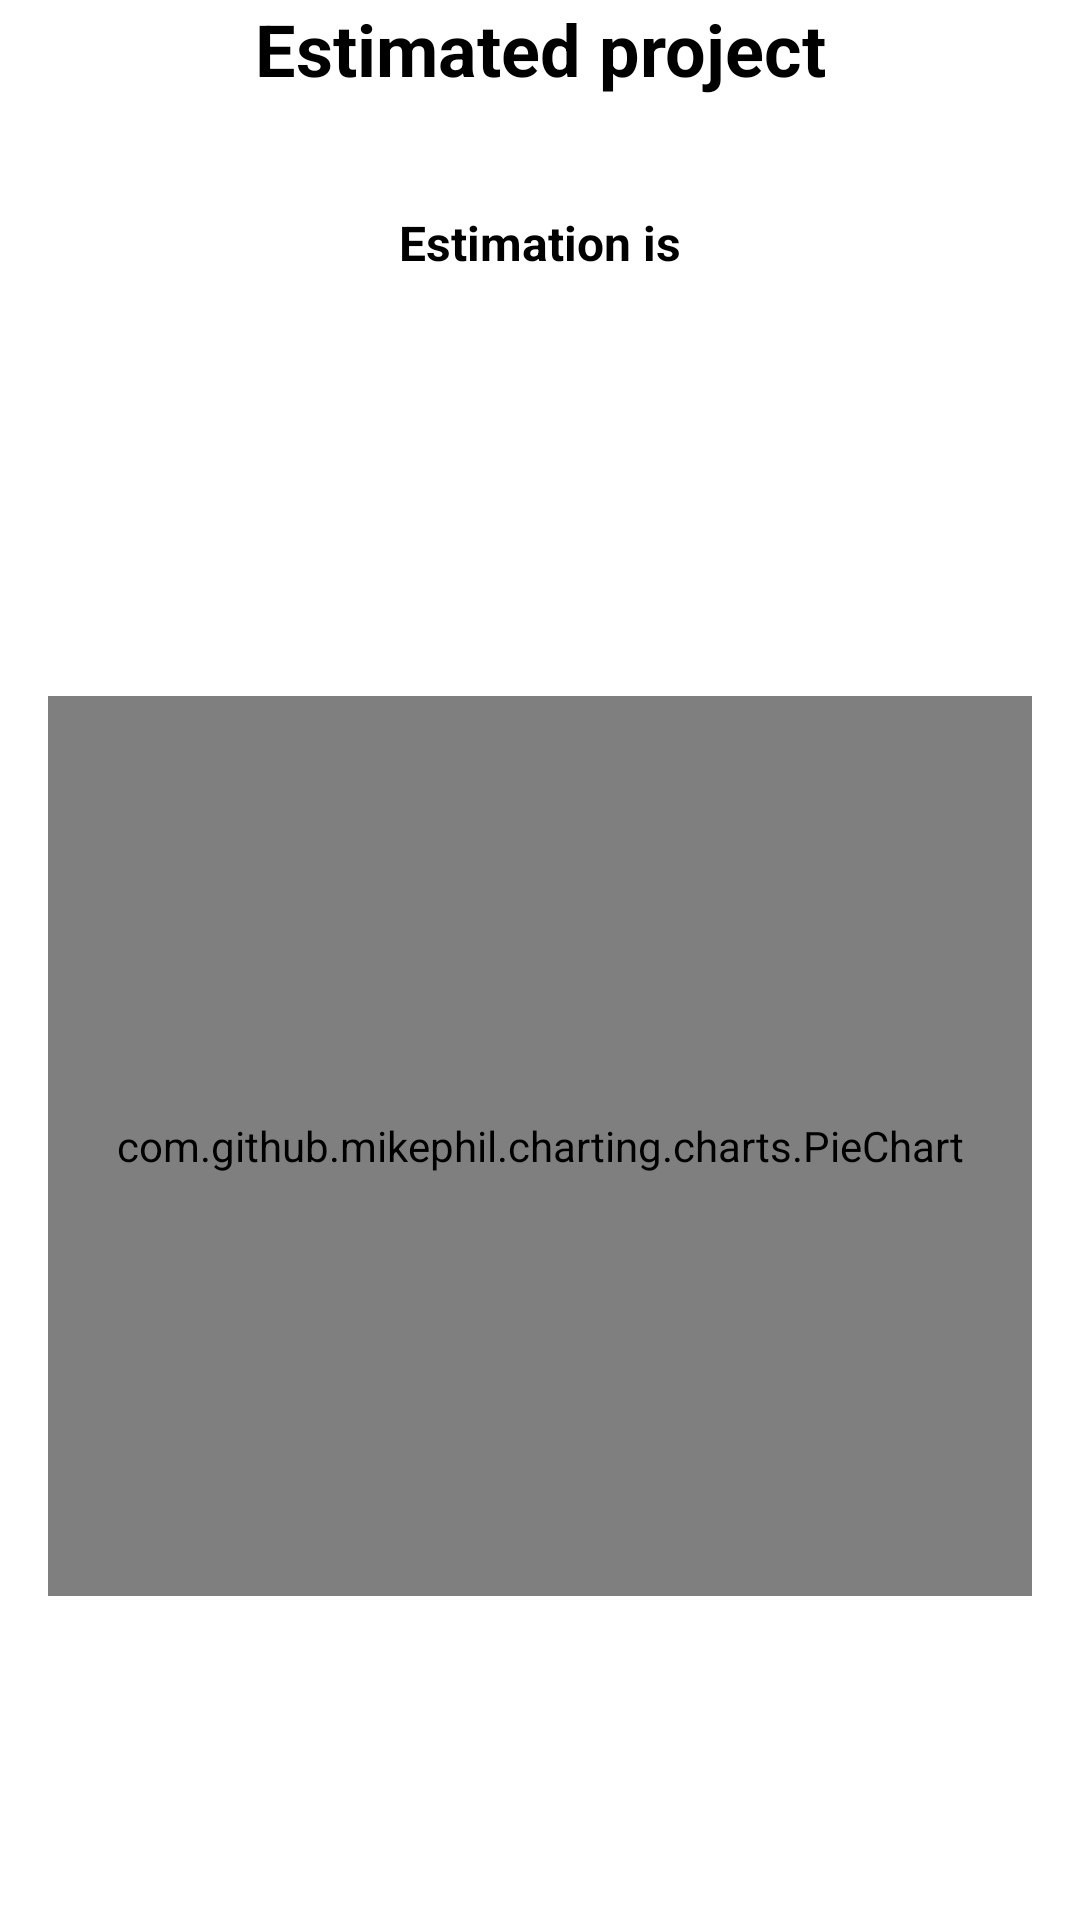

Produce the Android XML layout that renders to this screen, including the resource entries it uses.
<!-- AndroidManifest.xml: application theme Theme.SoftwareEstimation -->
<!-- res/layout/fragment_estimated_project.xml -->
<?xml version="1.0" encoding="utf-8"?>
<androidx.constraintlayout.widget.ConstraintLayout xmlns:android="http://schemas.android.com/apk/res/android"
    xmlns:app="http://schemas.android.com/apk/res-auto"
    xmlns:tools="http://schemas.android.com/tools"
    android:layout_width="match_parent"
    android:layout_height="match_parent"
    tools:context=".estimated_project_feature.EstimatedProjectFragment">

    <androidx.appcompat.widget.AppCompatTextView
        android:id="@+id/estimated_title"
        android:layout_width="wrap_content"
        android:layout_height="wrap_content"
        android:layout_marginHorizontal="16dp"
        android:text="@string/estimated_project"
        android:textAppearance="@style/UsualText.Bold.Title"
        app:layout_constraintEnd_toEndOf="parent"
        app:layout_constraintStart_toStartOf="parent"
        app:layout_constraintTop_toTopOf="parent" />

    <androidx.appcompat.widget.AppCompatTextView
        android:id="@+id/estimated_project_title"
        android:layout_width="wrap_content"
        android:layout_height="wrap_content"
        android:layout_marginHorizontal="16dp"
        android:layout_marginTop="16dp"
        android:textAppearance="@style/UsualText"
        app:layout_constraintEnd_toEndOf="parent"
        app:layout_constraintStart_toStartOf="parent"
        app:layout_constraintTop_toBottomOf="@+id/estimated_title" />

    <androidx.appcompat.widget.AppCompatTextView
        android:id="@+id/estimated_project_month_title"
        android:layout_width="wrap_content"
        android:layout_height="wrap_content"
        android:layout_marginHorizontal="16dp"
        android:text="@string/estimation_is"
        android:textAppearance="@style/UsualText.Bold"
        app:layout_constraintEnd_toEndOf="parent"
        app:layout_constraintStart_toStartOf="parent"
        app:layout_constraintTop_toBottomOf="@+id/estimated_project_title" />


    <androidx.appcompat.widget.AppCompatTextView
        android:id="@+id/estimated_project_month_value"
        android:layout_width="wrap_content"
        android:layout_height="wrap_content"
        android:layout_marginHorizontal="16dp"
        android:textAppearance="@style/UsualText.Bold.Title"
        app:layout_constraintEnd_toEndOf="parent"
        app:layout_constraintStart_toStartOf="parent"
        app:layout_constraintTop_toBottomOf="@+id/estimated_project_month_title" />

    <com.github.mikephil.charting.charts.PieChart
        android:id="@+id/pieChart"
        android:layout_width="match_parent"
        android:layout_height="300dp"
        android:layout_margin="16dp"
        app:layout_constraintBottom_toBottomOf="parent"
        app:layout_constraintEnd_toEndOf="parent"
        app:layout_constraintStart_toStartOf="parent"
        app:layout_constraintTop_toBottomOf="@+id/estimated_project_month_value" />

</androidx.constraintlayout.widget.ConstraintLayout>
<!-- resources referenced by this layout -->
<resources>
  <string name="estimated_project">Estimated project</string>
  <string name="estimation_is">Estimation is</string>
  <style name="UsualText">
          <item name="android:textSize">16sp</item>
          <item name="android:textColor">@color/black</item>
      </style>
  <style name="UsualText.Bold">
          <item name="android:textStyle">bold</item>
      </style>
  <style name="UsualText.Bold.Title">
          <item name="android:textSize">24sp</item>
      </style>
  <style name="Theme.SoftwareEstimation" parent="Theme.MaterialComponents.DayNight.DarkActionBar">
          
          <item name="colorPrimary">@color/purple_500</item>
          <item name="colorPrimaryVariant">@color/purple_700</item>
          <item name="colorOnPrimary">@color/white</item>
          
          <item name="colorSecondary">@color/teal_200</item>
          <item name="colorSecondaryVariant">@color/teal_700</item>
          <item name="colorOnSecondary">@color/black</item>
          
          <item name="android:statusBarColor" tools:targetApi="l">?attr/colorPrimaryVariant</item>
          
      </style>
  <color name="black">#FF000000</color>
  <color name="purple_500">#FF6200EE</color>
  <color name="purple_700">#FF3700B3</color>
  <color name="white">#FFFFFFFF</color>
  <color name="teal_200">#FF03DAC5</color>
  <color name="teal_700">#FF018786</color>
</resources>
